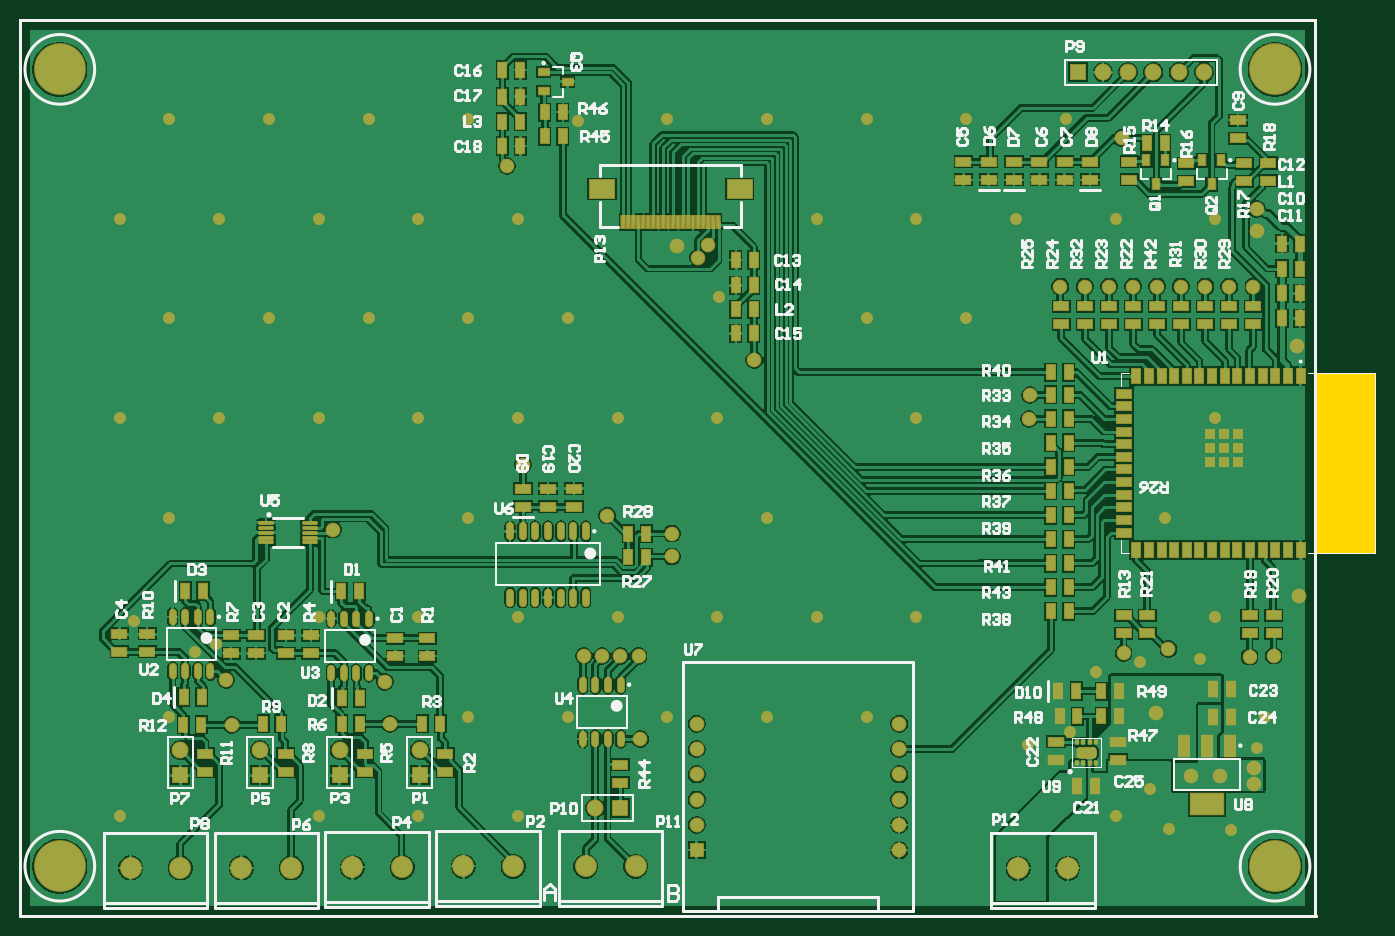
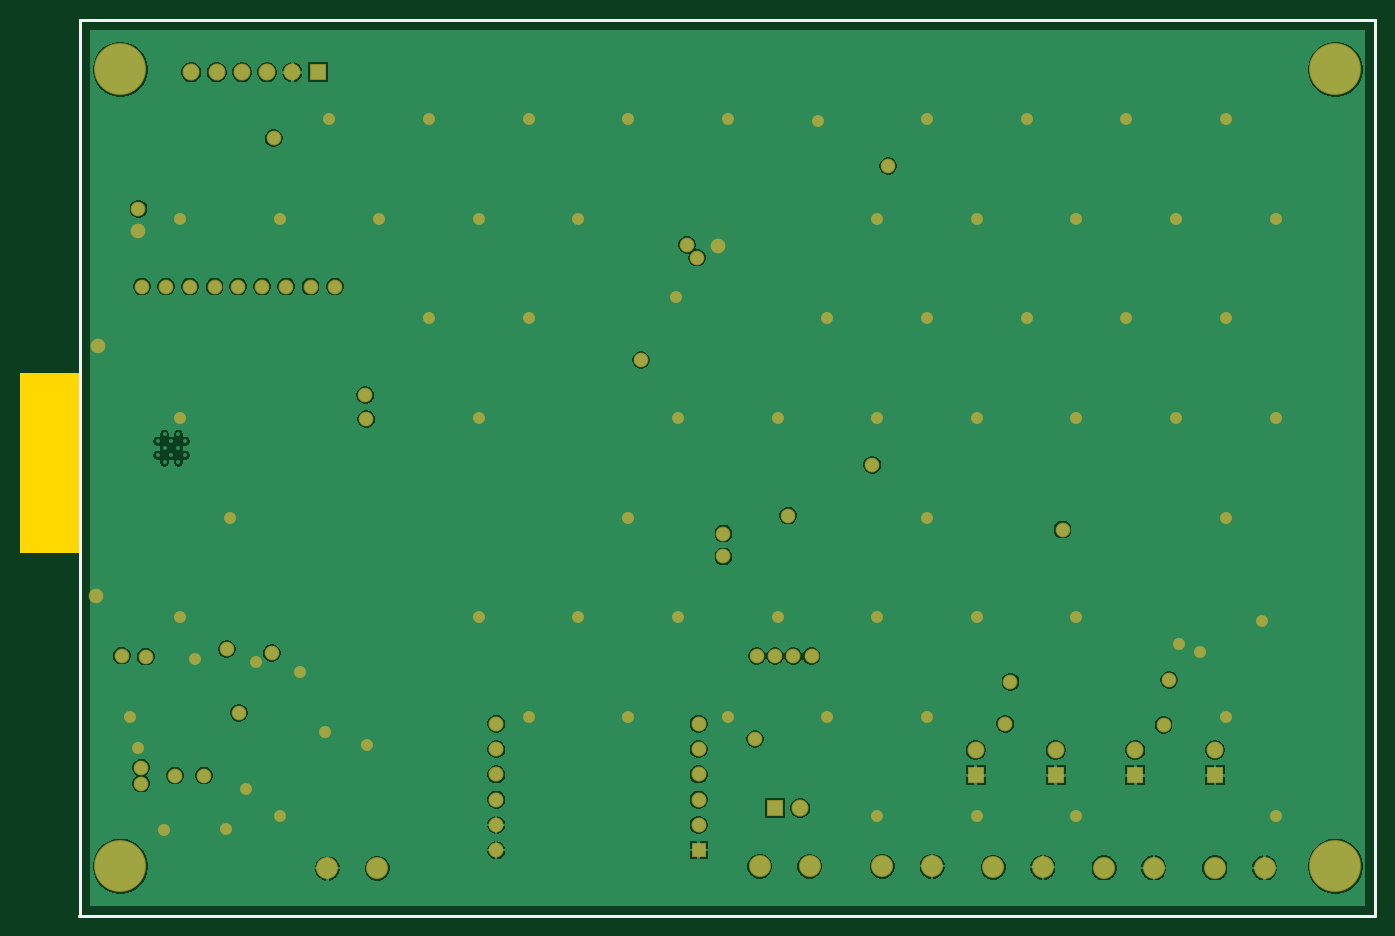
Circuit board: 10 layer files. Board 130.1 x 90.0 mm.
- bottom_copper: PCB1.GBL (46484 bytes)
- bottom_silk: PCB1.GBO (379 bytes)
- paste: PCB1.GBP (377 bytes)
- bottom_mask: PCB1.GBS (4156 bytes)
- outline: PCB1.GKO (469 bytes)
- outline: PCB1.GM1 (473 bytes)
- top_copper: PCB1.GTL (119819 bytes)
- top_silk: PCB1.GTO (40828 bytes)
- paste: PCB1.GTP (8210 bytes)
- top_mask: PCB1.GTS (12406 bytes)

=== bottom_copper: PCB1.GBL (46484 bytes, source omitted) ===
=== bottom_silk: PCB1.GBO ===
G04*
G04 #@! TF.GenerationSoftware,Altium Limited,Altium Designer,22.0.2 (36)*
G04*
G04 Layer_Color=32896*
%FSLAX44Y44*%
%MOMM*%
G71*
G04*
G04 #@! TF.SameCoordinates,DEF1482B-7F84-4A2E-A234-9A9D801D0D5E*
G04*
G04*
G04 #@! TF.FilePolarity,Positive*
G04*
G01*
G75*
%ADD11C,0.2540*%
D11*
X1300000D02*
Y900000D01*
X0D02*
X1300000D01*
X1270Y0D02*
X1301270D01*
X0D02*
Y900000D01*
M02*

=== paste: PCB1.GBP ===
G04*
G04 #@! TF.GenerationSoftware,Altium Limited,Altium Designer,22.0.2 (36)*
G04*
G04 Layer_Color=128*
%FSLAX44Y44*%
%MOMM*%
G71*
G04*
G04 #@! TF.SameCoordinates,DEF1482B-7F84-4A2E-A234-9A9D801D0D5E*
G04*
G04*
G04 #@! TF.FilePolarity,Positive*
G04*
G01*
G75*
%ADD11C,0.2540*%
D11*
X1300000D02*
Y900000D01*
X0D02*
X1300000D01*
X1270Y0D02*
X1301270D01*
X0D02*
Y900000D01*
M02*

=== bottom_mask: PCB1.GBS ===
G04*
G04 #@! TF.GenerationSoftware,Altium Limited,Altium Designer,22.0.2 (36)*
G04*
G04 Layer_Color=16711935*
%FSLAX44Y44*%
%MOMM*%
G71*
G04*
G04 #@! TF.SameCoordinates,DEF1482B-7F84-4A2E-A234-9A9D801D0D5E*
G04*
G04*
G04 #@! TF.FilePolarity,Negative*
G04*
G01*
G75*
%ADD11C,0.2540*%
%ADD53C,1.5032*%
%ADD54R,1.5032X1.5032*%
%ADD55C,2.2032*%
%ADD56R,1.7032X1.7032*%
%ADD57C,1.7032*%
%ADD58R,1.7032X1.7032*%
%ADD59C,1.2032*%
%ADD60C,1.4732*%
%ADD61C,5.2032*%
D11*
X1300000D02*
Y900000D01*
X0D02*
X1300000D01*
X1270Y0D02*
X1301270D01*
X0D02*
Y900000D01*
D53*
X882650Y66040D02*
D03*
Y91440D02*
D03*
Y116840D02*
D03*
Y193040D02*
D03*
Y167640D02*
D03*
Y142240D02*
D03*
X679450Y193040D02*
D03*
Y167640D02*
D03*
Y142240D02*
D03*
Y91440D02*
D03*
Y116840D02*
D03*
D54*
Y66040D02*
D03*
D55*
X1002000Y48000D02*
D03*
X1052000D02*
D03*
X568000Y50000D02*
D03*
X618000D02*
D03*
X111000Y48270D02*
D03*
X161000D02*
D03*
X222333D02*
D03*
X272333D02*
D03*
X333667Y49000D02*
D03*
X383667D02*
D03*
X445000Y50000D02*
D03*
X495000D02*
D03*
D56*
X602660Y108440D02*
D03*
X1061720Y847090D02*
D03*
D57*
X577260Y108440D02*
D03*
X1087120Y847090D02*
D03*
X1112520D02*
D03*
X1137920D02*
D03*
X1163320D02*
D03*
X1188720D02*
D03*
X161000Y166700D02*
D03*
X241000D02*
D03*
X321000D02*
D03*
X401300D02*
D03*
D58*
X161000Y141300D02*
D03*
X241000D02*
D03*
X321000D02*
D03*
X401300D02*
D03*
D59*
X1054000Y185000D02*
D03*
X1134000Y128000D02*
D03*
X1080000Y245000D02*
D03*
X1124000Y255000D02*
D03*
X1185000Y258000D02*
D03*
X1242000Y169000D02*
D03*
X1216000Y86000D02*
D03*
X1154000Y87000D02*
D03*
X1012000Y172000D02*
D03*
X702000Y621000D02*
D03*
X560000Y798000D02*
D03*
X176000Y265000D02*
D03*
X197000Y273000D02*
D03*
X114000Y296000D02*
D03*
X1200000Y700000D02*
D03*
Y500000D02*
D03*
Y300000D02*
D03*
X1250000Y200000D02*
D03*
X1100000Y700000D02*
D03*
X1150000Y400000D02*
D03*
X1100000Y100000D02*
D03*
X1050000Y800000D02*
D03*
X1000000Y700000D02*
D03*
X950000Y800000D02*
D03*
X900000Y700000D02*
D03*
X950000Y600000D02*
D03*
X900000Y500000D02*
D03*
Y300000D02*
D03*
X850000Y800000D02*
D03*
X800000Y700000D02*
D03*
X850000Y600000D02*
D03*
X800000Y300000D02*
D03*
X850000Y200000D02*
D03*
X750000Y800000D02*
D03*
X700000Y500000D02*
D03*
X750000Y400000D02*
D03*
X700000Y300000D02*
D03*
X750000Y200000D02*
D03*
X650000Y800000D02*
D03*
X600000Y500000D02*
D03*
Y300000D02*
D03*
X650000Y200000D02*
D03*
X500000Y700000D02*
D03*
X550000Y600000D02*
D03*
X500000Y500000D02*
D03*
Y300000D02*
D03*
X550000Y200000D02*
D03*
X500000Y100000D02*
D03*
X450000Y800000D02*
D03*
X400000Y700000D02*
D03*
X450000Y600000D02*
D03*
X400000Y500000D02*
D03*
X450000Y400000D02*
D03*
X400000Y300000D02*
D03*
X450000Y200000D02*
D03*
X400000Y100000D02*
D03*
X350000Y800000D02*
D03*
X300000Y700000D02*
D03*
X350000Y600000D02*
D03*
X300000Y500000D02*
D03*
Y300000D02*
D03*
Y100000D02*
D03*
X250000Y800000D02*
D03*
X200000Y700000D02*
D03*
X250000Y600000D02*
D03*
X200000Y500000D02*
D03*
X150000Y800000D02*
D03*
X100000Y700000D02*
D03*
X150000Y600000D02*
D03*
X100000Y500000D02*
D03*
X150000Y400000D02*
D03*
Y200000D02*
D03*
X100000Y100000D02*
D03*
D60*
X737184Y558184D02*
D03*
X681000Y661000D02*
D03*
X691000Y674000D02*
D03*
X660000Y673000D02*
D03*
X654512Y384000D02*
D03*
Y361000D02*
D03*
X489000Y753000D02*
D03*
X1241760Y688000D02*
D03*
Y710000D02*
D03*
X1284000Y321000D02*
D03*
X1153000Y268000D02*
D03*
X602667Y261000D02*
D03*
X584333D02*
D03*
X621000D02*
D03*
X589512Y402000D02*
D03*
X1282540Y572460D02*
D03*
X1238250Y632000D02*
D03*
X1258570Y261430D02*
D03*
X1108000Y264000D02*
D03*
X1214120Y632000D02*
D03*
X622750Y177750D02*
D03*
X505000Y452930D02*
D03*
X371500Y193000D02*
D03*
X212500Y192000D02*
D03*
X1165300Y632000D02*
D03*
X1190160D02*
D03*
X1014000Y523000D02*
D03*
X1013000Y499000D02*
D03*
X1044410Y632000D02*
D03*
X1068940D02*
D03*
X1141730D02*
D03*
X1117600D02*
D03*
X1093470D02*
D03*
X566000Y261000D02*
D03*
X1106000Y781000D02*
D03*
X1234440Y260440D02*
D03*
X314000Y388000D02*
D03*
X366250Y235130D02*
D03*
X207000Y237000D02*
D03*
X1141000Y204000D02*
D03*
X1176000Y141000D02*
D03*
X1205000D02*
D03*
X1239000Y133000D02*
D03*
Y149000D02*
D03*
D61*
X40000Y850000D02*
D03*
X1260000D02*
D03*
Y50000D02*
D03*
X40000D02*
D03*
M02*

=== outline: PCB1.GKO ===
G04*
G04 #@! TF.GenerationSoftware,Altium Limited,Altium Designer,22.0.2 (36)*
G04*
G04 Layer_Color=16711935*
%FSLAX44Y44*%
%MOMM*%
G71*
G04*
G04 #@! TF.SameCoordinates,DEF1482B-7F84-4A2E-A234-9A9D801D0D5E*
G04*
G04*
G04 #@! TF.FilePolarity,Positive*
G04*
G01*
G75*
%ADD11C,0.2540*%
G36*
X1360670Y364660D02*
X1300670D01*
Y544660D01*
X1360670D01*
Y364660D01*
D02*
G37*
D11*
X1300000Y0D02*
Y900000D01*
X0D02*
X1300000D01*
X1270Y0D02*
X1301270D01*
X0D02*
Y900000D01*
M02*

=== outline: PCB1.GM1 ===
G04*
G04 #@! TF.GenerationSoftware,Altium Limited,Altium Designer,22.0.2 (36)*
G04*
G04 Layer_Color=16711935*
%FSLAX44Y44*%
%MOMM*%
G71*
G04*
G04 #@! TF.SameCoordinates,EAE65EE4-7280-4668-A3DE-3F59E978FD90*
G04*
G04*
G04 #@! TF.FilePolarity,Positive*
G04*
G01*
G75*
%ADD11C,0.2540*%
D11*
X1300000D02*
Y900000D01*
X0D02*
X1300000D01*
X1270Y0D02*
X1301270D01*
X0D02*
Y900000D01*
X1300000Y0D02*
Y900000D01*
X0D02*
X1300000D01*
X1270Y0D02*
X1301270D01*
X0D02*
Y900000D01*
M02*

=== top_copper: PCB1.GTL (119819 bytes, source omitted) ===
=== top_silk: PCB1.GTO (40828 bytes, source omitted) ===
=== paste: PCB1.GTP (8210 bytes, source omitted) ===
=== top_mask: PCB1.GTS (12406 bytes, source omitted) ===
